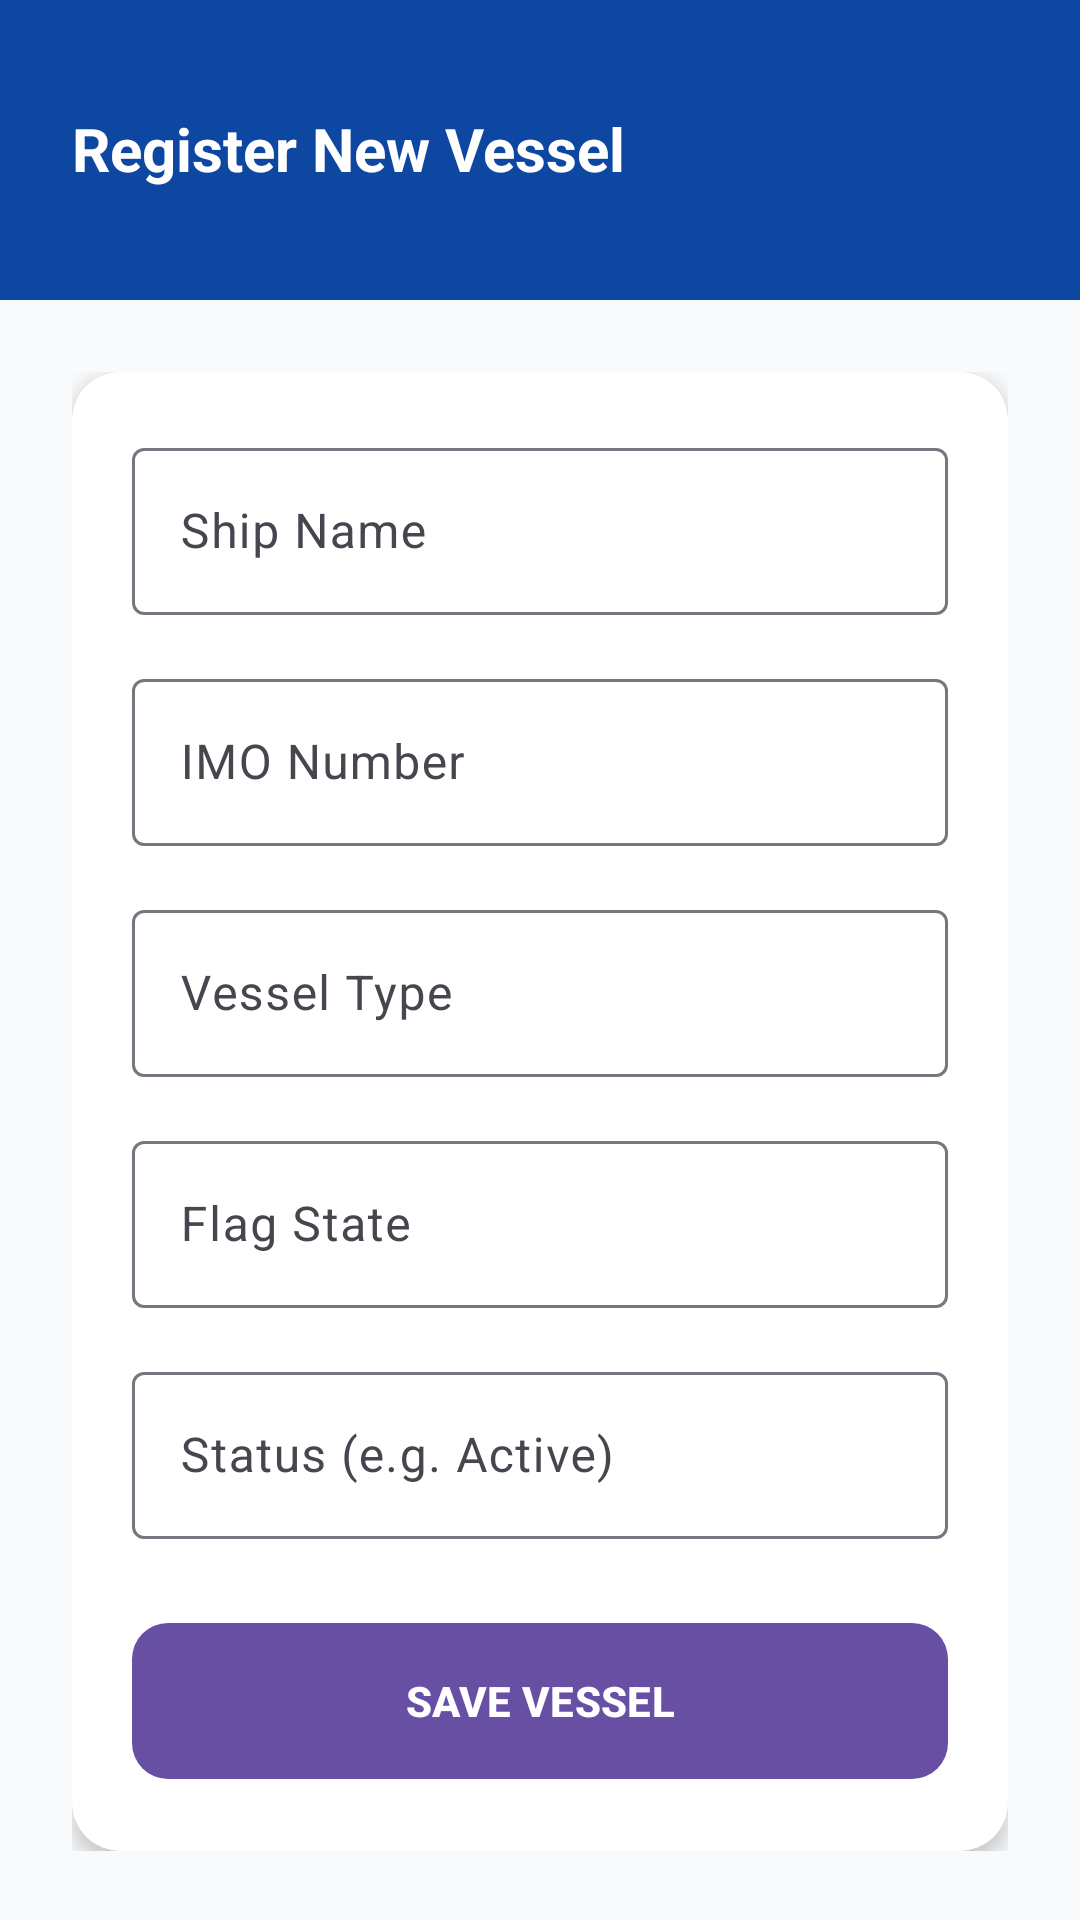

Here is an Android app screen rendered from its layout file. Give the layout XML and the strings, colors and styles it references.
<!-- AndroidManifest.xml: application theme Theme.MarineAndLogistric -->
<!-- res/layout/activity_add_ship.xml -->
<?xml version="1.0" encoding="utf-8"?>
<androidx.constraintlayout.widget.ConstraintLayout xmlns:android="http://schemas.android.com/apk/res/android"
    xmlns:app="http://schemas.android.com/apk/res-auto"
    android:layout_width="match_parent"
    android:layout_height="match_parent"
    android:background="@color/background">

    <View
        android:id="@+id/addShipHeader"
        android:layout_width="match_parent"
        android:layout_height="100dp"
        android:background="@color/primary"
        app:layout_constraintTop_toTopOf="parent" />

    <TextView
        android:id="@+id/tvAddShipTitle"
        android:layout_width="wrap_content"
        android:layout_height="wrap_content"
        android:layout_marginStart="24dp"
        android:layout_marginTop="36dp"
        android:text="Register New Vessel"
        android:textColor="@color/white"
        android:textSize="20sp"
        android:textStyle="bold"
        app:layout_constraintStart_toStartOf="parent"
        app:layout_constraintTop_toTopOf="parent" />

    <androidx.core.widget.NestedScrollView
        android:layout_width="match_parent"
        android:layout_height="0dp"
        app:layout_constraintBottom_toBottomOf="parent"
        app:layout_constraintTop_toBottomOf="@+id/addShipHeader">

        <LinearLayout
            android:layout_width="match_parent"
            android:layout_height="wrap_content"
            android:orientation="vertical"
            android:padding="24dp">

            <androidx.cardview.widget.CardView
                android:layout_width="match_parent"
                android:layout_height="wrap_content"
                app:cardCornerRadius="16dp"
                app:cardElevation="4dp">

                <LinearLayout
                    android:layout_width="match_parent"
                    android:layout_height="wrap_content"
                    android:orientation="vertical"
                    android:padding="20dp">

                    <com.google.android.material.textfield.TextInputLayout
                        style="@style/Widget.Material3.TextInputLayout.OutlinedBox"
                        android:layout_width="match_parent"
                        android:layout_height="wrap_content"
                        android:layout_marginBottom="16dp"
                        android:hint="Ship Name">

                        <com.google.android.material.textfield.TextInputEditText
                            android:id="@+id/etShipName"
                            android:layout_width="match_parent"
                            android:layout_height="wrap_content"
                            android:inputType="textCapWords" />
                    </com.google.android.material.textfield.TextInputLayout>

                    <com.google.android.material.textfield.TextInputLayout
                        style="@style/Widget.Material3.TextInputLayout.OutlinedBox"
                        android:layout_width="match_parent"
                        android:layout_height="wrap_content"
                        android:layout_marginBottom="16dp"
                        android:hint="IMO Number">

                        <com.google.android.material.textfield.TextInputEditText
                            android:id="@+id/etIMO"
                            android:layout_width="match_parent"
                            android:layout_height="wrap_content"
                            android:inputType="number" />
                    </com.google.android.material.textfield.TextInputLayout>

                    <com.google.android.material.textfield.TextInputLayout
                        style="@style/Widget.Material3.TextInputLayout.OutlinedBox"
                        android:layout_width="match_parent"
                        android:layout_height="wrap_content"
                        android:layout_marginBottom="16dp"
                        android:hint="Vessel Type">

                        <com.google.android.material.textfield.TextInputEditText
                            android:id="@+id/etType"
                            android:layout_width="match_parent"
                            android:layout_height="wrap_content"
                            android:inputType="textCapWords" />
                    </com.google.android.material.textfield.TextInputLayout>

                    <com.google.android.material.textfield.TextInputLayout
                        style="@style/Widget.Material3.TextInputLayout.OutlinedBox"
                        android:layout_width="match_parent"
                        android:layout_height="wrap_content"
                        android:layout_marginBottom="16dp"
                        android:hint="Flag State">

                        <com.google.android.material.textfield.TextInputEditText
                            android:id="@+id/etFlag"
                            android:layout_width="match_parent"
                            android:layout_height="wrap_content"
                            android:inputType="textCapWords" />
                    </com.google.android.material.textfield.TextInputLayout>

                    <com.google.android.material.textfield.TextInputLayout
                        style="@style/Widget.Material3.TextInputLayout.OutlinedBox"
                        android:layout_width="match_parent"
                        android:layout_height="wrap_content"
                        android:layout_marginBottom="24dp"
                        android:hint="Status (e.g. Active)">

                        <com.google.android.material.textfield.TextInputEditText
                            android:id="@+id/etStatus"
                            android:layout_width="match_parent"
                            android:layout_height="wrap_content"
                            android:inputType="text" />
                    </com.google.android.material.textfield.TextInputLayout>

                    <com.google.android.material.button.MaterialButton
                        android:id="@+id/btnSaveShip"
                        android:layout_width="match_parent"
                        android:layout_height="60dp"
                        android:text="SAVE VESSEL"
                        android:textStyle="bold"
                        app:cornerRadius="12dp" />

                </LinearLayout>
            </androidx.cardview.widget.CardView>
        </LinearLayout>
    </androidx.core.widget.NestedScrollView>

</androidx.constraintlayout.widget.ConstraintLayout>
<!-- resources referenced by this layout -->
<resources>
  <color name="background">#F8FAFC</color>
  <color name="primary">#0D47A1</color>
  <color name="white">#FFFFFF</color>
  <style name="Theme.MarineAndLogistric" parent="Base.Theme.MarineAndLogistric" />
  <style name="Base.Theme.MarineAndLogistric" parent="Theme.Material3.DayNight.NoActionBar">
          
          
      </style>
</resources>
